Dataset: dataset (GitHub, springboardmentor200310m/Inters_Branches). Classes: accordion, acoustic guitar, banjo, bass guitar, clarinet, cymbals, dobro, electric guitar, floor tom, harmonica, harmonium, hi-hats, horn, keyboard, mandolin, organ, piano, saxophone, shakers, tambourine, trombone, trumpet, ukulele, violin, cowbell, flute, vibraphone.

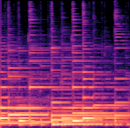
Label: acoustic guitar

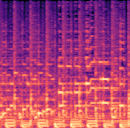
Label: banjo

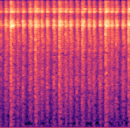
Label: tambourine

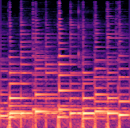
Label: ukulele

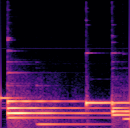
Label: vibraphone

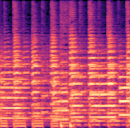
Label: trumpet
